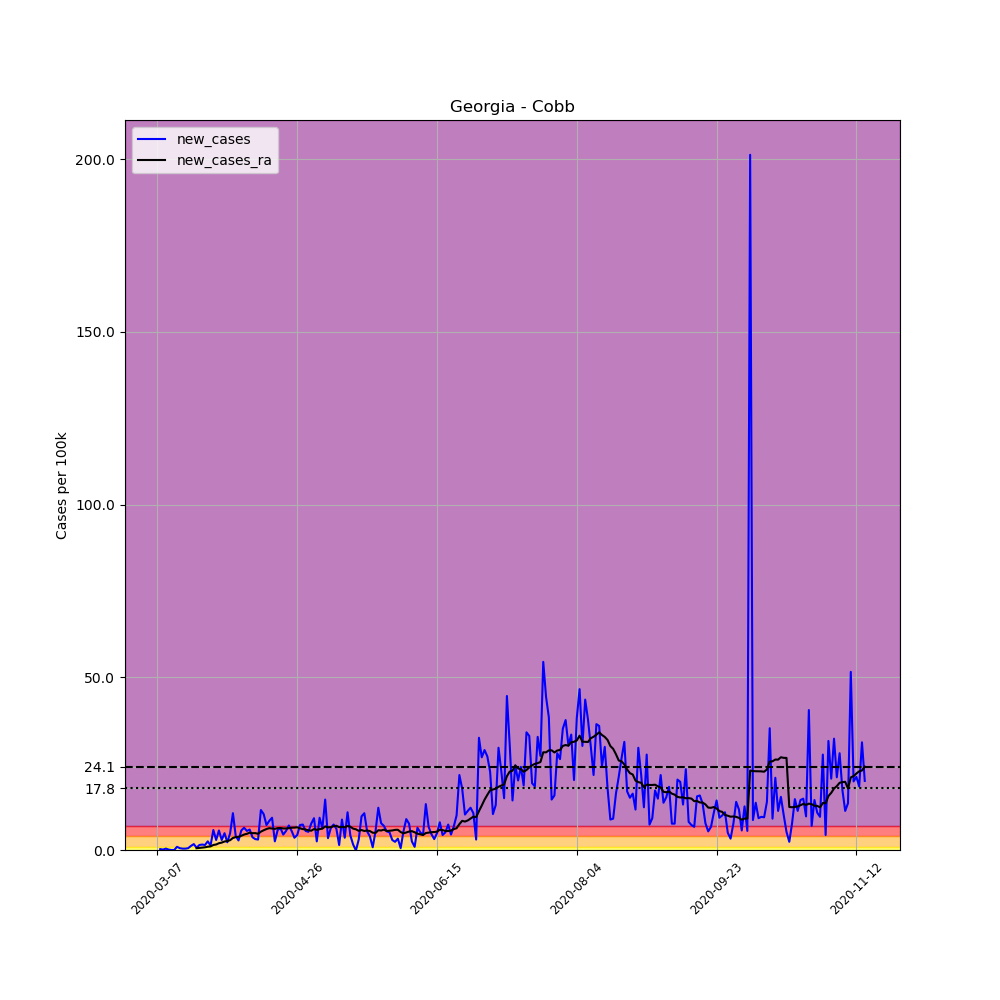

The data file committed next to this chart (first rows):
, date, county, state, fips, cases, deaths, COUNTY, STNAME, CTYNAME, POPESTIMATE2019, per_100k, new_cases, new_cases_ra
20963, 2020-03-07, Cobb, Georgia, 13067, 1, 0, 67, Georgia, Cobb, 760141, 0.1316, , 
20964, 2020-03-08, Cobb, Georgia, 13067, 3, 0, 67, Georgia, Cobb, 760141, 0.3947, 0.2631, 
20965, 2020-03-09, Cobb, Georgia, 13067, 4, 0, 67, Georgia, Cobb, 760141, 0.5262, 0.1316, 
20966, 2020-03-10, Cobb, Georgia, 13067, 7, 0, 67, Georgia, Cobb, 760141, 0.9209, 0.3947, 
20967, 2020-03-11, Cobb, Georgia, 13067, 8, 0, 67, Georgia, Cobb, 760141, 1.052, 0.1316, 
20968, 2020-03-12, Cobb, Georgia, 13067, 8, 1, 67, Georgia, Cobb, 760141, 1.052, 0.0, 
20969, 2020-03-13, Cobb, Georgia, 13067, 8, 1, 67, Georgia, Cobb, 760141, 1.052, 0.0, 
20970, 2020-03-14, Cobb, Georgia, 13067, 15, 1, 67, Georgia, Cobb, 760141, 1.973, 0.9209, 
20971, 2020-03-15, Cobb, Georgia, 13067, 19, 1, 67, Georgia, Cobb, 760141, 2.5, 0.5262, 
20972, 2020-03-16, Cobb, Georgia, 13067, 22, 1, 67, Georgia, Cobb, 760141, 2.894, 0.3947, 
20973, 2020-03-17, Cobb, Georgia, 13067, 25, 1, 67, Georgia, Cobb, 760141, 3.289, 0.3947, 
20974, 2020-03-18, Cobb, Georgia, 13067, 29, 1, 67, Georgia, Cobb, 760141, 3.815, 0.5262, 
20975, 2020-03-19, Cobb, Georgia, 13067, 38, 1, 67, Georgia, Cobb, 760141, 4.999, 1.184, 
20976, 2020-03-20, Cobb, Georgia, 13067, 51, 2, 67, Georgia, Cobb, 760141, 6.709, 1.71, 
20977, 2020-03-21, Cobb, Georgia, 13067, 56, 5, 67, Georgia, Cobb, 760141, 7.367, 0.6578, 0.5168
20978, 2020-03-22, Cobb, Georgia, 13067, 67, 5, 67, Georgia, Cobb, 760141, 8.814, 1.447, 0.6014
20979, 2020-03-23, Cobb, Georgia, 13067, 79, 5, 67, Georgia, Cobb, 760141, 10.39, 1.579, 0.7048
20980, 2020-03-24, Cobb, Georgia, 13067, 90, 5, 67, Georgia, Cobb, 760141, 11.84, 1.447, 0.7799
20981, 2020-03-25, Cobb, Georgia, 13067, 109, 5, 67, Georgia, Cobb, 760141, 14.34, 2.5, 0.9491
20982, 2020-03-26, Cobb, Georgia, 13067, 119, 5, 67, Georgia, Cobb, 760141, 15.65, 1.316, 1.043
20983, 2020-03-27, Cobb, Georgia, 13067, 163, 5, 67, Georgia, Cobb, 760141, 21.44, 5.788, 1.456
20984, 2020-03-28, Cobb, Georgia, 13067, 185, 9, 67, Georgia, Cobb, 760141, 24.34, 2.894, 1.597
20985, 2020-03-29, Cobb, Georgia, 13067, 228, 9, 67, Georgia, Cobb, 760141, 29.99, 5.657, 1.964
20986, 2020-03-30, Cobb, Georgia, 13067, 250, 11, 67, Georgia, Cobb, 760141, 32.89, 2.894, 2.142
20987, 2020-03-31, Cobb, Georgia, 13067, 287, 13, 67, Georgia, Cobb, 760141, 37.76, 4.868, 2.462
20988, 2020-04-01, Cobb, Georgia, 13067, 304, 15, 67, Georgia, Cobb, 760141, 39.99, 2.236, 2.584
20989, 2020-04-02, Cobb, Georgia, 13067, 341, 17, 67, Georgia, Cobb, 760141, 44.86, 4.868, 2.847
20990, 2020-04-03, Cobb, Georgia, 13067, 422, 20, 67, Georgia, Cobb, 760141, 55.52, 10.66, 3.486
20991, 2020-04-04, Cobb, Georgia, 13067, 453, 23, 67, Georgia, Cobb, 760141, 59.59, 4.078, 3.731
20992, 2020-04-05, Cobb, Georgia, 13067, 474, 24, 67, Georgia, Cobb, 760141, 62.36, 2.763, 3.824
20993, 2020-04-06, Cobb, Georgia, 13067, 517, 26, 67, Georgia, Cobb, 760141, 68.01, 5.657, 4.116
20994, 2020-04-07, Cobb, Georgia, 13067, 566, 29, 67, Georgia, Cobb, 760141, 74.46, 6.446, 4.473
20995, 2020-04-08, Cobb, Georgia, 13067, 608, 29, 67, Georgia, Cobb, 760141, 79.99, 5.525, 4.689
20996, 2020-04-09, Cobb, Georgia, 13067, 653, 32, 67, Georgia, Cobb, 760141, 85.91, 5.92, 5.018
20997, 2020-04-10, Cobb, Georgia, 13067, 681, 33, 67, Georgia, Cobb, 760141, 89.59, 3.684, 4.868
20998, 2020-04-11, Cobb, Georgia, 13067, 705, 32, 67, Georgia, Cobb, 760141, 92.75, 3.157, 4.886
20999, 2020-04-12, Cobb, Georgia, 13067, 728, 35, 67, Georgia, Cobb, 760141, 95.77, 3.026, 4.698
21000, 2020-04-13, Cobb, Georgia, 13067, 816, 36, 67, Georgia, Cobb, 760141, 107.3, 11.58, 5.319
21001, 2020-04-14, Cobb, Georgia, 13067, 895, 41, 67, Georgia, Cobb, 760141, 117.7, 10.39, 5.713
21002, 2020-04-15, Cobb, Georgia, 13067, 950, 44, 67, Georgia, Cobb, 760141, 125, 7.235, 6.07
21003, 2020-04-16, Cobb, Georgia, 13067, 1014, 49, 67, Georgia, Cobb, 760141, 133.4, 8.419, 6.324
21004, 2020-04-17, Cobb, Georgia, 13067, 1085, 51, 67, Georgia, Cobb, 760141, 142.7, 9.34, 6.23
21005, 2020-04-18, Cobb, Georgia, 13067, 1104, 51, 67, Georgia, Cobb, 760141, 145.2, 2.5, 6.117
21006, 2020-04-19, Cobb, Georgia, 13067, 1148, 54, 67, Georgia, Cobb, 760141, 151, 5.788, 6.333
21007, 2020-04-20, Cobb, Georgia, 13067, 1196, 56, 67, Georgia, Cobb, 760141, 157.3, 6.315, 6.38
21008, 2020-04-21, Cobb, Georgia, 13067, 1230, 60, 67, Georgia, Cobb, 760141, 161.8, 4.473, 6.239
21009, 2020-04-22, Cobb, Georgia, 13067, 1272, 63, 67, Georgia, Cobb, 760141, 167.3, 5.525, 6.239
21010, 2020-04-23, Cobb, Georgia, 13067, 1326, 66, 67, Georgia, Cobb, 760141, 174.4, 7.104, 6.324
21011, 2020-04-24, Cobb, Georgia, 13067, 1368, 72, 67, Georgia, Cobb, 760141, 180, 5.525, 6.456
21012, 2020-04-25, Cobb, Georgia, 13067, 1395, 74, 67, Georgia, Cobb, 760141, 183.5, 3.552, 6.484
21013, 2020-04-26, Cobb, Georgia, 13067, 1428, 75, 67, Georgia, Cobb, 760141, 187.9, 4.341, 6.578
21014, 2020-04-27, Cobb, Georgia, 13067, 1483, 81, 67, Georgia, Cobb, 760141, 195.1, 7.235, 6.268
21015, 2020-04-28, Cobb, Georgia, 13067, 1539, 81, 67, Georgia, Cobb, 760141, 202.5, 7.367, 6.052
21016, 2020-04-29, Cobb, Georgia, 13067, 1581, 88, 67, Georgia, Cobb, 760141, 208, 5.525, 5.929
21017, 2020-04-30, Cobb, Georgia, 13067, 1621, 94, 67, Georgia, Cobb, 760141, 213.2, 5.262, 5.704
21018, 2020-05-01, Cobb, Georgia, 13067, 1679, 96, 67, Georgia, Cobb, 760141, 220.9, 7.63, 5.582
21019, 2020-05-02, Cobb, Georgia, 13067, 1749, 96, 67, Georgia, Cobb, 760141, 230.1, 9.209, 6.061
21020, 2020-05-03, Cobb, Georgia, 13067, 1768, 97, 67, Georgia, Cobb, 760141, 232.6, 2.5, 5.826
21021, 2020-05-04, Cobb, Georgia, 13067, 1839, 101, 67, Georgia, Cobb, 760141, 241.9, 9.34, 6.042
21022, 2020-05-05, Cobb, Georgia, 13067, 1887, 102, 67, Georgia, Cobb, 760141, 248.2, 6.315, 6.174
... 194 more rows
